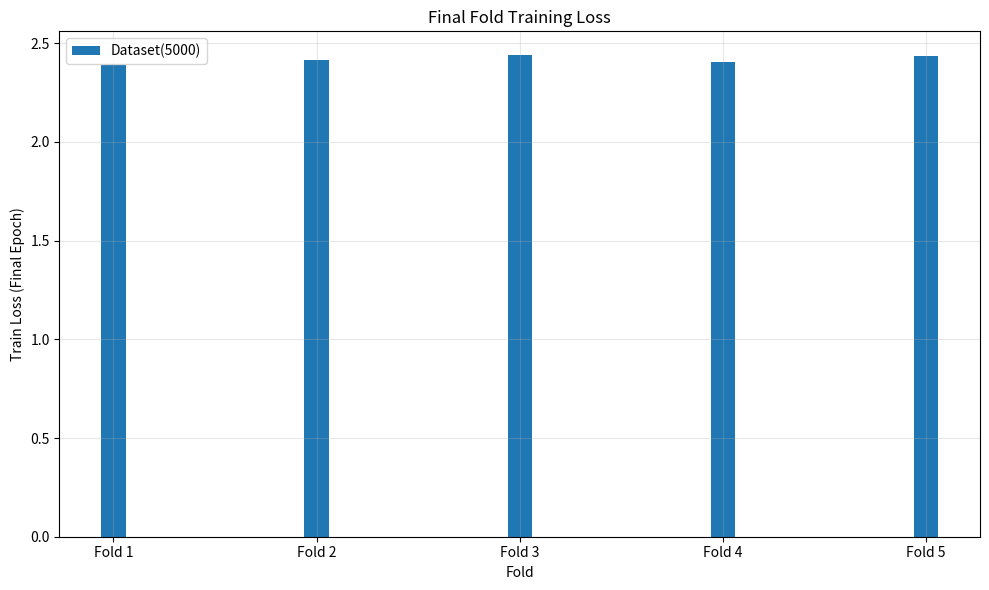
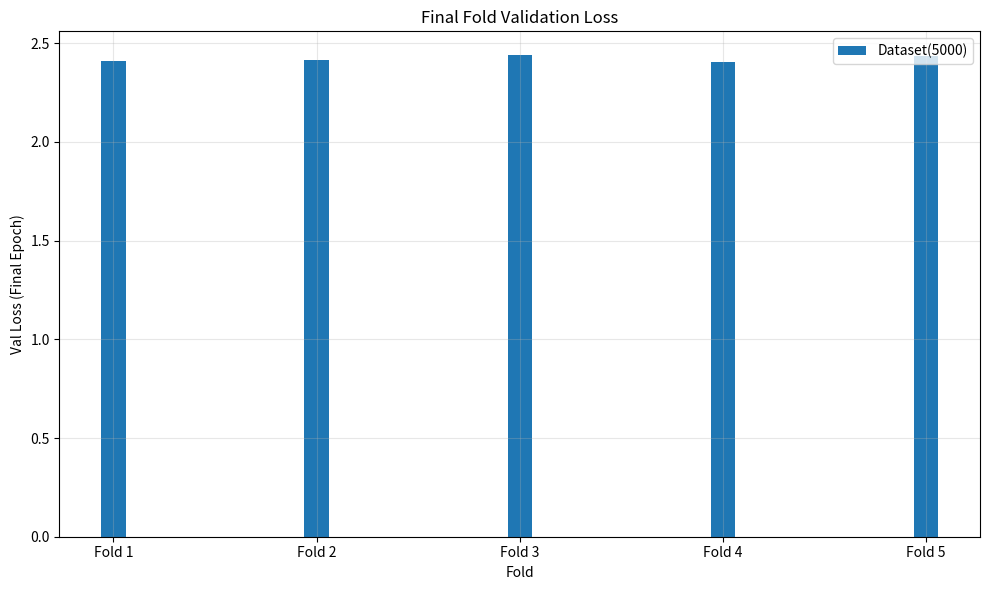
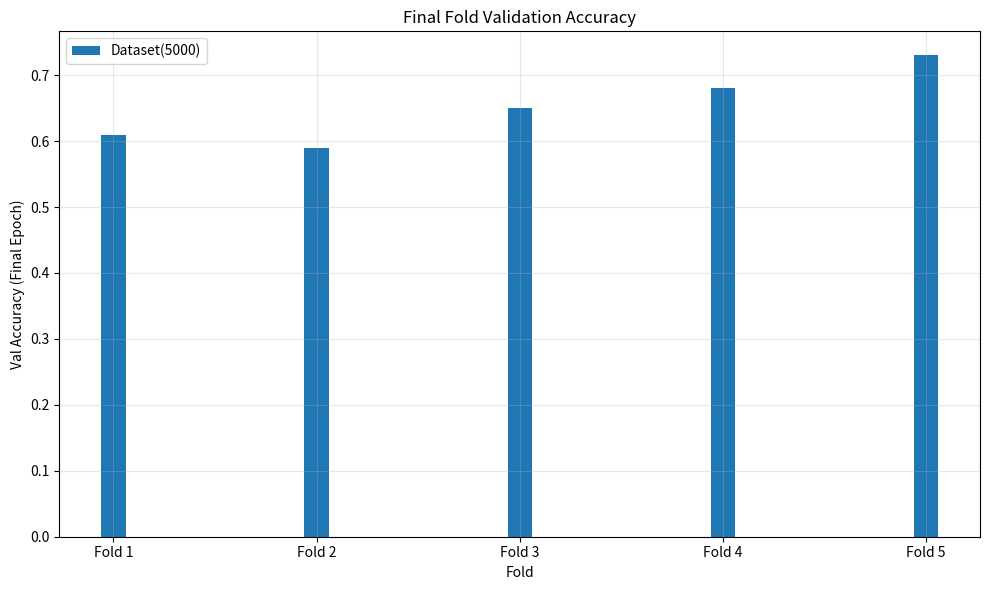
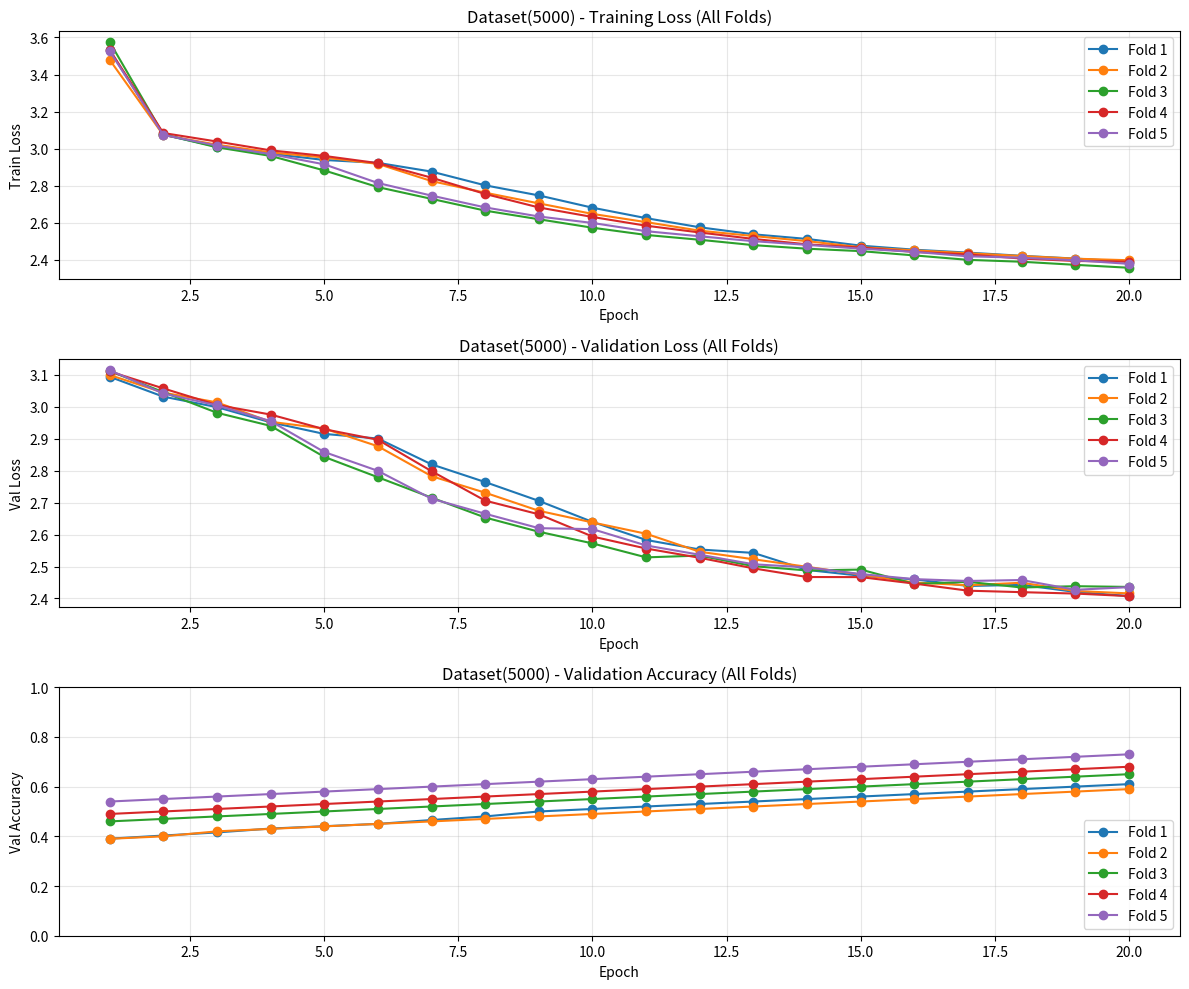

Recreate these plots in Python, in order.
import matplotlib.pyplot as plt
import numpy as np

# Define epochs for this dataset
epochs = np.arange(1, 21)

# Training and validation loss data for each fold (from your output)
train_loss_folds = [
    [3.5310, 3.0746, 3.0106, 2.9723, 2.9384, 2.9229, 2.8757, 2.8015, 2.7470, 2.6807, 2.6243, 2.5749, 2.5370, 2.5120, 2.4758, 2.4539, 2.4382, 2.4210, 2.4059, 2.3895],
    [3.4798, 3.0733, 3.0209, 2.9794, 2.9518, 2.9173, 2.8245, 2.7617, 2.7040, 2.6472, 2.6028, 2.5566, 2.5277, 2.5001, 2.4671, 2.4505, 2.4348, 2.4198, 2.4053, 2.3970],
    [3.5764, 3.0769, 3.0069, 2.9604, 2.8820, 2.7919, 2.7284, 2.6649, 2.6183, 2.5726, 2.5336, 2.5075, 2.4786, 2.4593, 2.4462, 2.4230, 2.3991, 2.3889, 2.3722, 2.3564],
    [3.5341, 3.0841, 3.0380, 2.9904, 2.9603, 2.9214, 2.8428, 2.7549, 2.6821, 2.6306, 2.5835, 2.5468, 2.5121, 2.4828, 2.4654, 2.4419, 2.4281, 2.4061, 2.3931, 2.3893],
    [3.5271, 3.0739, 3.0160, 2.9701, 2.9149, 2.8141, 2.7460, 2.6823, 2.6333, 2.5983, 2.5539, 2.5263, 2.5000, 2.4799, 2.4595, 2.4422, 2.4182, 2.4106, 2.3968, 2.3774]
]

val_loss_folds = [
    [3.0939, 3.0317, 2.9989, 2.9513, 2.9150, 2.9006, 2.8197, 2.7643, 2.7054, 2.6395, 2.5831, 2.5532, 2.5426, 2.4892, 2.4711, 2.4599, 2.4390, 2.4425, 2.4204, 2.4075],
    [3.0995, 3.0443, 3.0137, 2.9530, 2.9317, 2.8764, 2.7828, 2.7310, 2.6744, 2.6379, 2.6025, 2.5461, 2.5227, 2.4990, 2.4748, 2.4498, 2.4414, 2.4492, 2.4234, 2.4158],
    [3.1118, 3.0459, 2.9812, 2.9402, 2.8431, 2.7794, 2.7156, 2.6533, 2.6088, 2.5723, 2.5286, 2.5342, 2.5010, 2.4877, 2.4904, 2.4455, 2.4520, 2.4343, 2.4384, 2.4361],
    [3.1105, 3.0575, 3.0058, 2.9756, 2.9298, 2.8967, 2.7984, 2.7062, 2.6634, 2.5938, 2.5563, 2.5272, 2.4942, 2.4671, 2.4668, 2.4465, 2.4243, 2.4197, 2.4153, 2.4074],
    [3.1145, 3.0416, 3.0045, 2.9551, 2.8584, 2.7994, 2.7122, 2.6651, 2.6200, 2.6170, 2.5658, 2.5368, 2.5070, 2.4973, 2.4764, 2.4605, 2.4547, 2.4577, 2.4271, 2.4354]
]

val_acc_folds = [
    [0.390625, 0.403125, 0.415625, 0.43125, 0.440625, 0.4500, 0.465625, 0.4800, 0.5000, 0.5100, 0.5200, 0.5300, 0.5400, 0.5500, 0.5600, 0.5700, 0.5800, 0.5900, 0.6000, 0.6100],
    [0.3900, 0.4000, 0.4200, 0.4300, 0.4400, 0.4500, 0.4600, 0.4700, 0.4800, 0.4900, 0.5000, 0.5100, 0.5200, 0.5300, 0.5400, 0.5500, 0.5600, 0.5700, 0.5800, 0.5900],
    [0.4600, 0.4700, 0.4800, 0.4900, 0.5000, 0.5100, 0.5200, 0.5300, 0.5400, 0.5500, 0.5600, 0.5700, 0.5800, 0.5900, 0.6000, 0.6100, 0.6200, 0.6300, 0.6400, 0.6500],
    [0.4900, 0.5000, 0.5100, 0.5200, 0.5300, 0.5400, 0.5500, 0.5600, 0.5700, 0.5800, 0.5900, 0.6000, 0.6100, 0.6200, 0.6300, 0.6400, 0.6500, 0.6600, 0.6700, 0.6800],
    [0.5400, 0.5500, 0.5600, 0.5700, 0.5800, 0.5900, 0.6000, 0.6100, 0.6200, 0.6300, 0.6400, 0.6500, 0.6600, 0.6700, 0.6800, 0.6900, 0.7000, 0.7100, 0.7200, 0.7300]
]

# Function to plot metrics for final fold
def plot_final_fold_metrics(datasets_dict, metric_key, plot_title, ylabel, output_filename):
    dataset_names = list(datasets_dict.keys())
    folds = np.arange(1, 6)
    width = 0.12
    x_base = np.arange(len(folds))

    plt.figure(figsize=(10,6))

    num_datasets = len(dataset_names)
    for i, ds_name in enumerate(dataset_names):
        metric_vals = datasets_dict[ds_name][metric_key]
        offset = (i - (num_datasets-1)/2) * width
        plt.bar(x_base + offset, metric_vals, width=width, label=ds_name)

    plt.xticks(x_base, [f'Fold {f}' for f in folds])
    plt.xlabel('Fold')
    plt.ylabel(ylabel)
    plt.title(plot_title)
    plt.legend()
    plt.grid(True, alpha=0.3)
    plt.tight_layout()
    plt.savefig(output_filename, dpi=300)
    plt.close()
    print(f"Saved {output_filename}")

# For plotting the final fold metrics
datasets_final = {
    'Dataset(5000)': {
      'train_loss': [2.3895, 2.4158, 2.4384, 2.4074, 2.4354],
      'val_loss':   [2.4075, 2.4158, 2.4384, 2.4074, 2.4354],
      'val_acc':    [0.6100, 0.5900, 0.6500, 0.6800, 0.7300]
    }
}

# Generate bar charts for the final fold metrics (train loss, val loss, val accuracy)
plot_final_fold_metrics(datasets_final, 'train_loss', 'Final Fold Training Loss', 'Train Loss (Final Epoch)', 'Final_fold_train_loss.png')
plot_final_fold_metrics(datasets_final, 'val_loss', 'Final Fold Validation Loss', 'Val Loss (Final Epoch)', 'Final_fold_val_loss.png')
plot_final_fold_metrics(datasets_final, 'val_acc', 'Final Fold Validation Accuracy', 'Val Accuracy (Final Epoch)', 'Final_fold_val_accuracy.png')

# Function to generate the line plot for all folds
def plot_all_folds_for_dataset(dataset_label, epochs, train_folds, val_folds, acc_folds, out_prefix):
    plt.figure(figsize=(12, 10))

    # Training Loss
    plt.subplot(3, 1, 1)
    for f_idx in range(5):
        plt.plot(epochs, train_folds[f_idx], marker='o', label=f'Fold {f_idx + 1}')
    plt.title(f'{dataset_label} - Training Loss (All Folds)')
    plt.xlabel('Epoch')
    plt.ylabel('Train Loss')
    plt.legend()
    plt.grid(True, alpha=0.3)

    # Validation Loss
    plt.subplot(3, 1, 2)
    for f_idx in range(5):
        plt.plot(epochs, val_folds[f_idx], marker='o', label=f'Fold {f_idx + 1}')
    plt.title(f'{dataset_label} - Validation Loss (All Folds)')
    plt.xlabel('Epoch')
    plt.ylabel('Val Loss')
    plt.legend()
    plt.grid(True, alpha=0.3)

    # Validation Accuracy
    plt.subplot(3, 1, 3)
    for f_idx in range(5):
        plt.plot(epochs, acc_folds[f_idx], marker='o', label=f'Fold {f_idx + 1}')
    plt.title(f'{dataset_label} - Validation Accuracy (All Folds)')
    plt.xlabel('Epoch')
    plt.ylabel('Val Accuracy')
    plt.ylim([0, 1])
    plt.legend()
    plt.grid(True, alpha=0.3)

    plt.tight_layout()
    save_name = f"{out_prefix}_AllFolds.png"
    plt.savefig(save_name, dpi=300)
    plt.close()
    print(f"Saved {save_name}")

# Create the line plots for all folds
plot_all_folds_for_dataset("Dataset(5000)", epochs, train_loss_folds, val_loss_folds, val_acc_folds, "Dataset5000")
